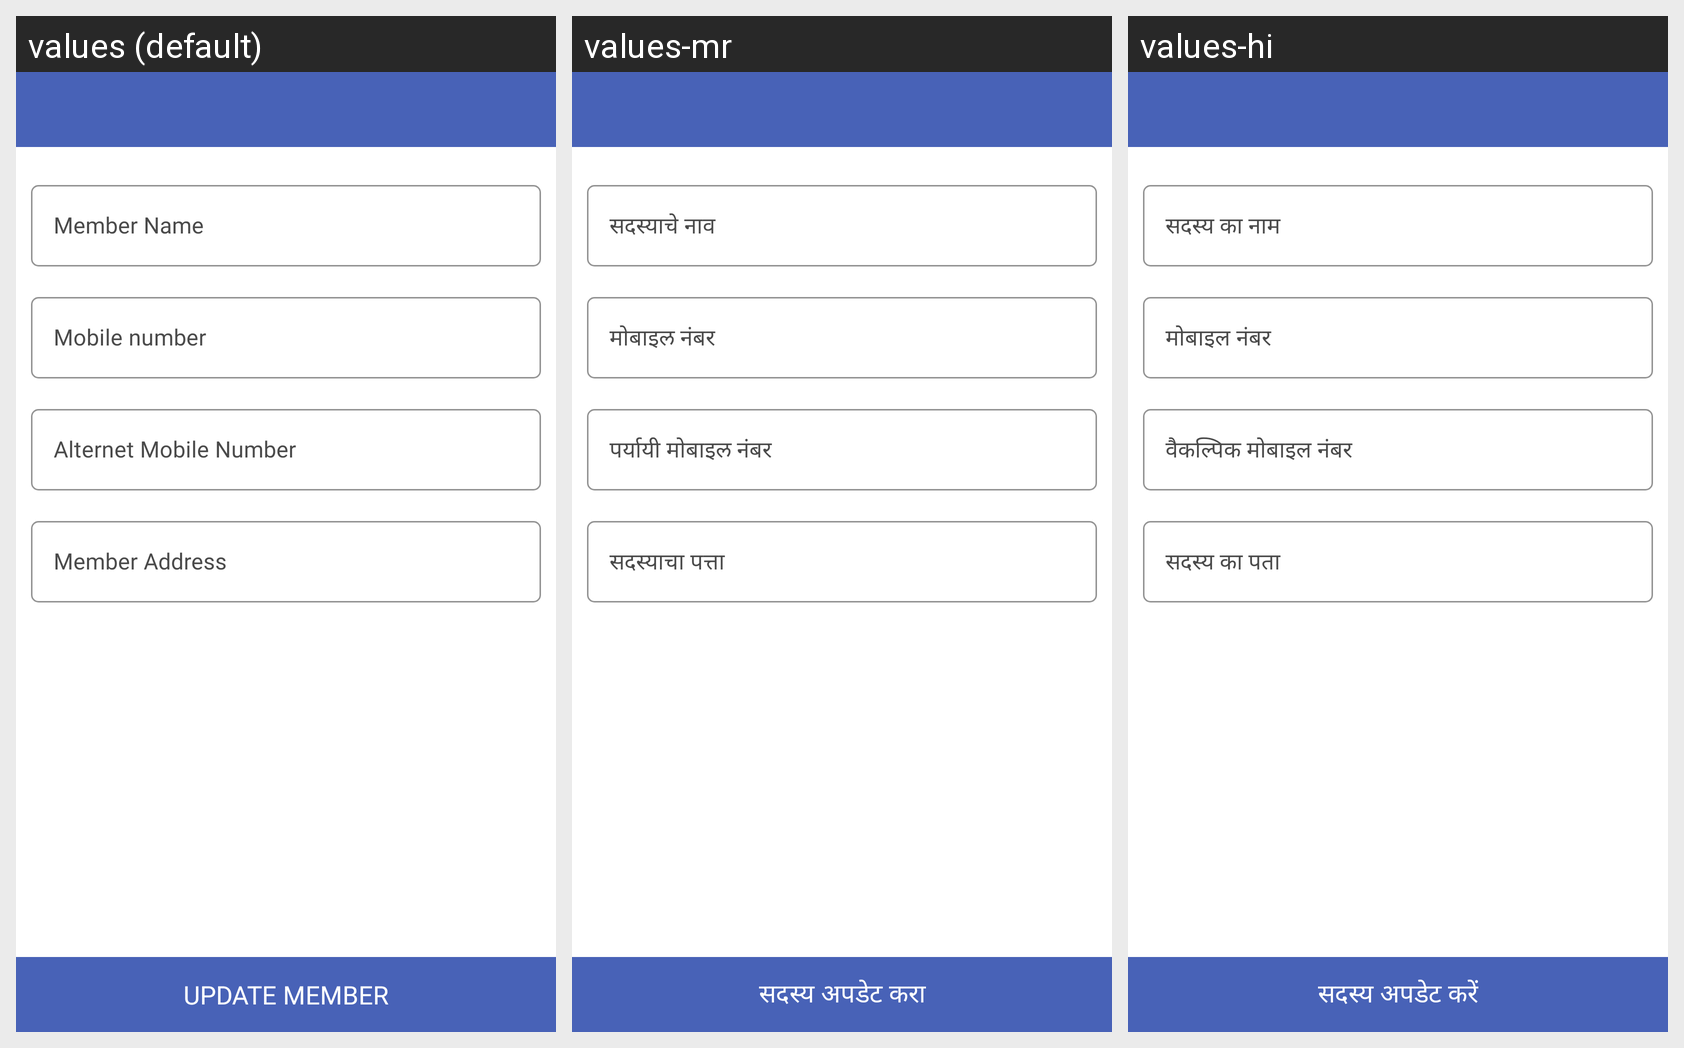

Locale-by-locale string values for the Android screen shown in this grid:
Android screen res/layout/fragment_update_mess_member.xml rendered under 3 locales, left to right: values (default), values-mr, values-hi. Device: Nexus 5 (rendered at 1080×1920; each locale shown at half size, 540×960, under a caption strip naming it); theme AppTheme.
Strings drawn on this screen, with the default value and each locale's value (text and hints the layout hard-codes, and strings that could not be matched under every locale, appear in the picture but are not listed):

ui_member_name
  values: Member Name
  values-mr: सदस्याचे नाव
  values-hi: सदस्य का नाम

trial_signup_contact
  values: Mobile number
  values-mr: मोबाइल नंबर
  values-hi: मोबाइल नंबर

ui_alternet_mobile_number
  values: Alternet Mobile Number
  values-mr: पर्यायी मोबाइल नंबर
  values-hi: वैकल्पिक मोबाइल नंबर

ui_member_address
  values: Member Address
  values-mr: सदस्याचा पत्ता
  values-hi: सदस्य का पता

ui_update_member
  values: Update Member
  values-mr: सदस्य अपडेट करा
  values-hi: सदस्य अपडेट करें
